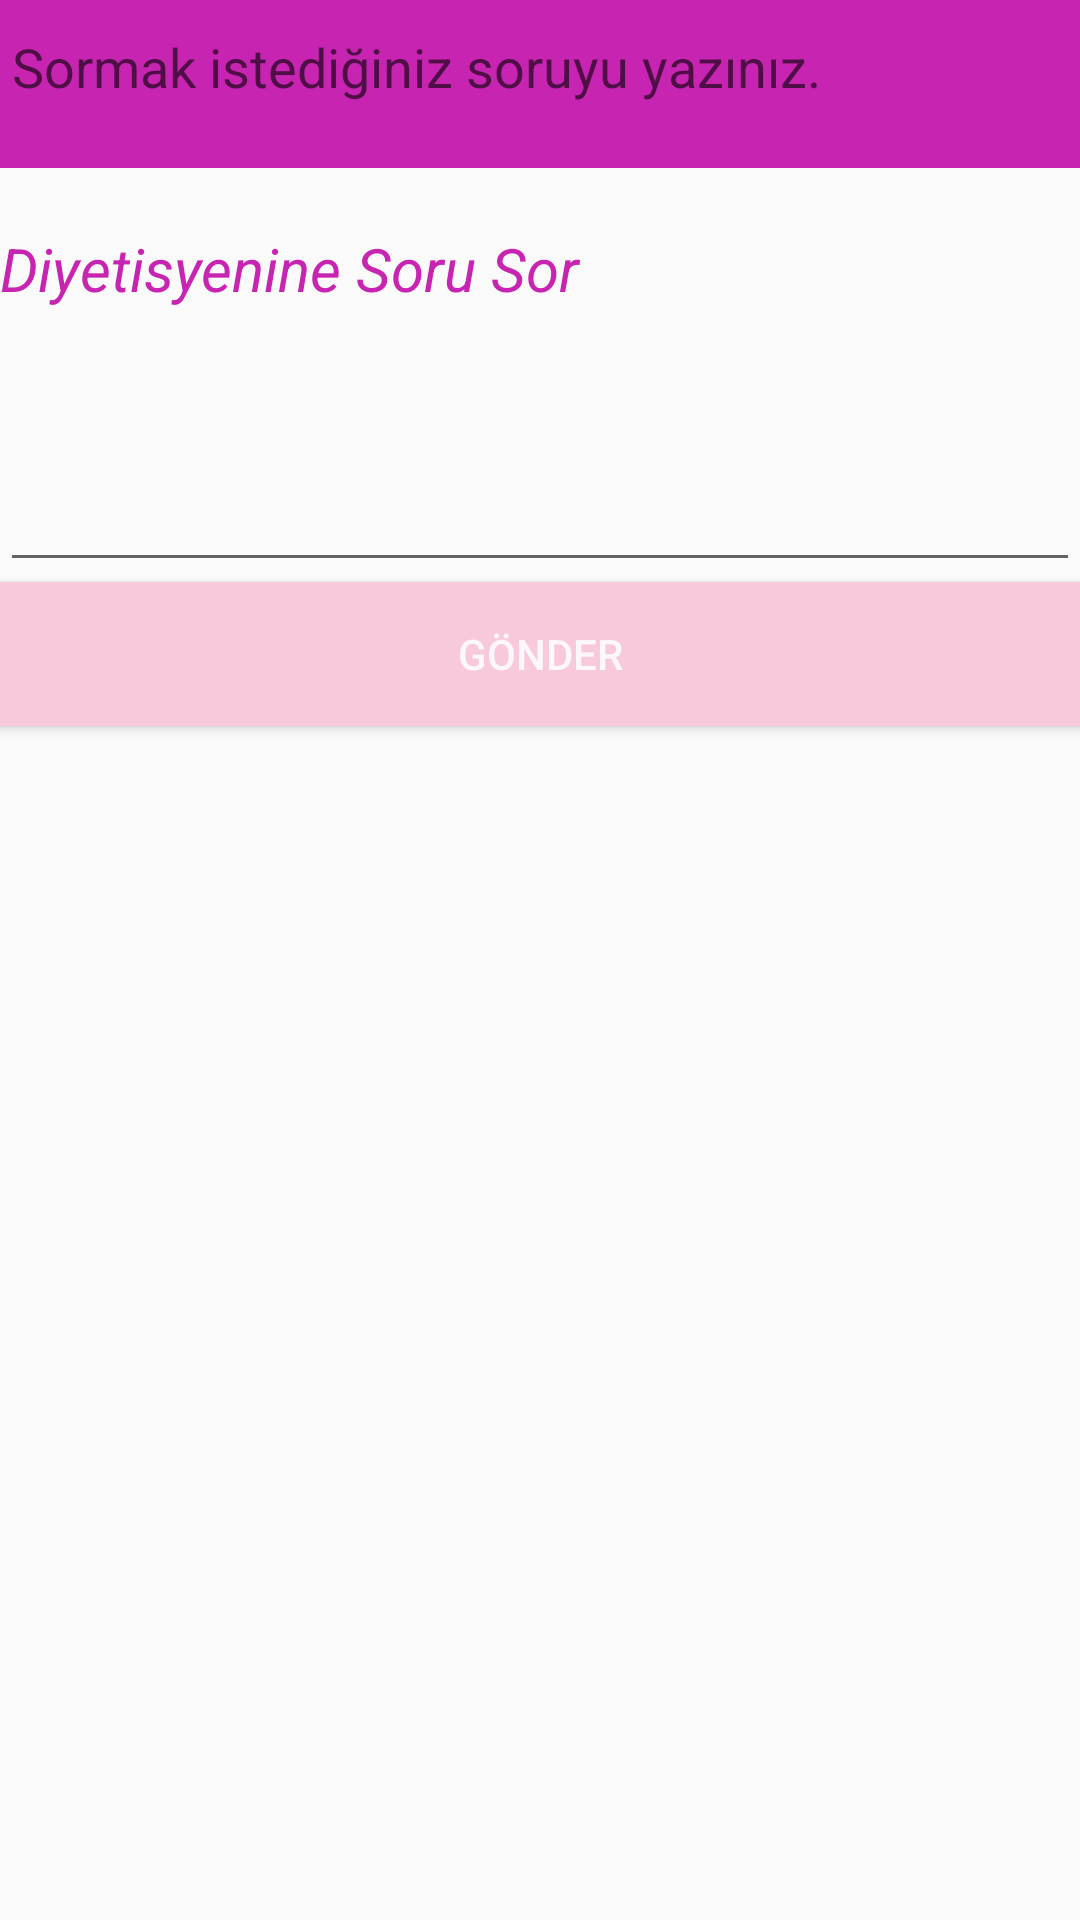

This screen was rendered from an Android layout file. Write that file and the resources it references.
<!-- AndroidManifest.xml: application theme Theme.CatchUp -->
<!-- res/layout/activity_diyetisyene_sor.xml -->
<?xml version="1.0" encoding="utf-8"?>
<androidx.constraintlayout.widget.ConstraintLayout xmlns:android="http://schemas.android.com/apk/res/android"
    xmlns:app="http://schemas.android.com/apk/res-auto"
    xmlns:tools="http://schemas.android.com/tools"
    android:layout_width="match_parent"
    android:layout_height="match_parent"
    tools:context=".activities.DiyetisyeneSorActivity">

    <include layout="@layout/actionbar_app"
        android:id="@+id/actionbarLogin" />

    <TextView
        android:id="@+id/txtAsk"
        android:layout_width="wrap_content"
        android:layout_height="wrap_content"
        android:text="Diyetisyenine Soru Sor"
        android:textColor="@color/colorPinky"
        android:textStyle="italic"
        android:layout_below="@+id/actionbarLogin"
        app:layout_constraintTop_toBottomOf="@id/actionbarLogin"
        android:layout_marginTop="20dp"
        android:layout_marginStart="20dp"
        android:textSize="20sp" />

    <EditText
        android:id="@+id/editTextTextMultiLine"
        android:layout_width="360dp"
        android:layout_height="194dp"
        android:ems="10"
        android:gravity="start|top"
        android:inputType="textMultiLine"
        tools:layout_editor_absoluteX="15dp"
        tools:layout_editor_absoluteY="115dp"
        android:hint="Sormak istediğiniz soruyu yazınız."/>

    <Button
        android:id="@+id/btnCalculate2"
        android:layout_width="match_parent"
        android:layout_height="wrap_content"
        android:text="GÖNDER"
        android:background="@color/colorLightPink"
        android:textColor="@color/colorPrimaryLight"
        android:layout_alignParentBottom="true"
        android:layout_marginBottom="170dp"
        android:layout_above="@+id/editTextTextMultiLine"
        app:layout_constraintTop_toBottomOf="@id/editTextTextMultiLine"
        />


</androidx.constraintlayout.widget.ConstraintLayout>
<!-- res/layout/actionbar_app.xml (included above) -->
<?xml version="1.0" encoding="utf-8"?>
<androidx.appcompat.widget.Toolbar xmlns:android="http://schemas.android.com/apk/res/android"


    android:id="@+id/pnlActionBar"
    android:layout_width="match_parent"
    android:layout_height="wrap_content"
    android:background="@color/colorPinky"
    android:theme="@style/ThemeOverlay.AppCompat.Dark.ActionBar"
    android:visibility="visible">

</androidx.appcompat.widget.Toolbar>
<!-- resources referenced by this layout -->
<resources>
  <color name="colorLightPink">#F8C8DC</color>
  <color name="colorPinky">#C724B1</color>
  <color name="colorPrimaryLight">#FCF7FC</color>
  <style name="Theme.CatchUp" parent="Theme.AppCompat.Light.NoActionBar">
          
          <item name="colorPrimary">@color/purple_500</item>
          <item name="colorPrimaryDark">@color/purple_700</item>
          <item name="colorAccent">@color/teal_200</item>
          
      </style>
  <color name="purple_500">#FF6200EE</color>
  <color name="purple_700">#FF3700B3</color>
  <color name="teal_200">#FF03DAC5</color>
</resources>
